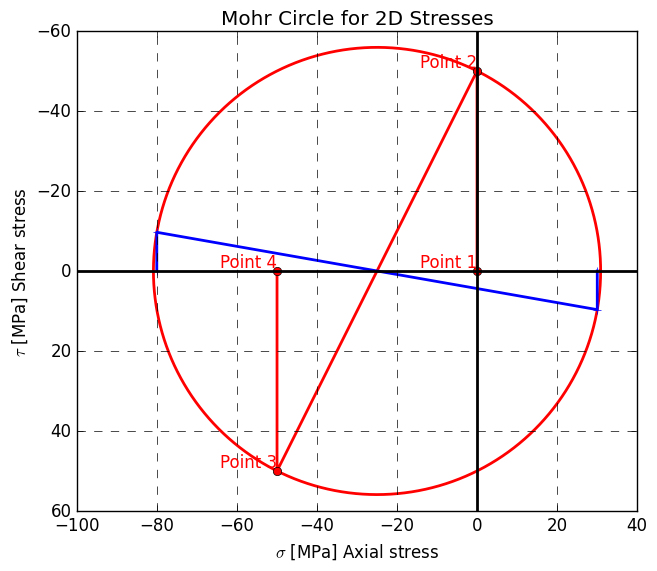

Write Python code to recreate this figure.
import matplotlib.pyplot as plt
import numpy as np
## ------ SPECIFY STRESSES ON MOHR CIRCLE ------ ##
Ox=-50   #Axial x Stress
Oy=0    #Axial x Stress
Txy=50  #Shear xy Stress
C=(Ox+Oy)/2
R=(((Ox-Oy)/2)**2+Txy**2)**0.5
Ce=(C,0)
## ------ SPECIFY ROTATION ANGLE ON MOHR CIRCLE ------ ##
## Negative values means clockwise rotation
## Positive values means anti-clockwise rotation
Th=143.3 #Angle of rotation

## ------ New Stresses Values ------ ##
Ox1=((Ox+Oy)/2) + ((Ox-Oy)/2)*np.cos(np.deg2rad(2*Th)) + Txy*np.sin(np.deg2rad(2*Th))  #Axial x Stress
Oy1=((Ox+Oy)/2) + ((Ox-Oy)/2)*np.cos(np.deg2rad(2*(Th+90))) + Txy*np.sin(np.deg2rad(2*(Th+90)))    #Axial x Stress
Tx1y1=-((Ox-Oy)/2)*np.sin(np.deg2rad(2*Th)) + Txy*np.cos(np.deg2rad(2*Th)) #Shear xy Stress

## ------ MOHR'S CIRCLE GRAPH ------ ##

print("Ox1="+str(Ox1))
print("Oy1="+str(Oy1))
print("Tx1y1="+str(Tx1y1))

theta = np.linspace(0, 2 * np.pi, 1000)

# Calculate the x and y coordinates of the circle's points
x = Ce[0] + R * np.cos(theta)
y = Ce[1] + R * np.sin(theta)

plt.style.use("classic")
fig, ax = plt.subplots()
# Plot the circle
ax.plot(x, y, color='red', linewidth=2)
x1=(Oy,Oy,Ox,Ox)
y1=(0,-Txy,Txy,0)
x2=(Oy1,Oy1,Ox1,Ox1)
y2=(0,-Tx1y1,Tx1y1,0)
# Plot the polyline
ax.plot(x1, y1, marker='o', linestyle='-', color='red', linewidth=2)
ax.plot(x2, y2, marker='+', linestyle='-', color='blue', linewidth=2)
# Set aspect ratio to be equal, so the circle looks like a circle
ax.set_aspect('equal')
ax.invert_yaxis()
#Activate axes and grids
ax.axhline(0, color='black', linewidth=2)
ax.axvline(0, color='black', linewidth=2)
ax.grid(True, linestyle='--', linewidth=0.5)
# Set labels and title
ax.set_xlabel(r'$\sigma$ [MPa] Axial stress')
ax.set_ylabel(r'$\tau$ [MPa] Shear stress')
ax.set_title('Mohr Circle for 2D Stresses')
for i, (xi, yi) in enumerate(zip((Oy,Oy,Ox,Ox), (0,-Txy,Txy,0))):
    ax.text(xi, yi, f'Point {i+1}', fontsize=12, ha='right', va='bottom', color='red')
# Display the plot
plt.show()